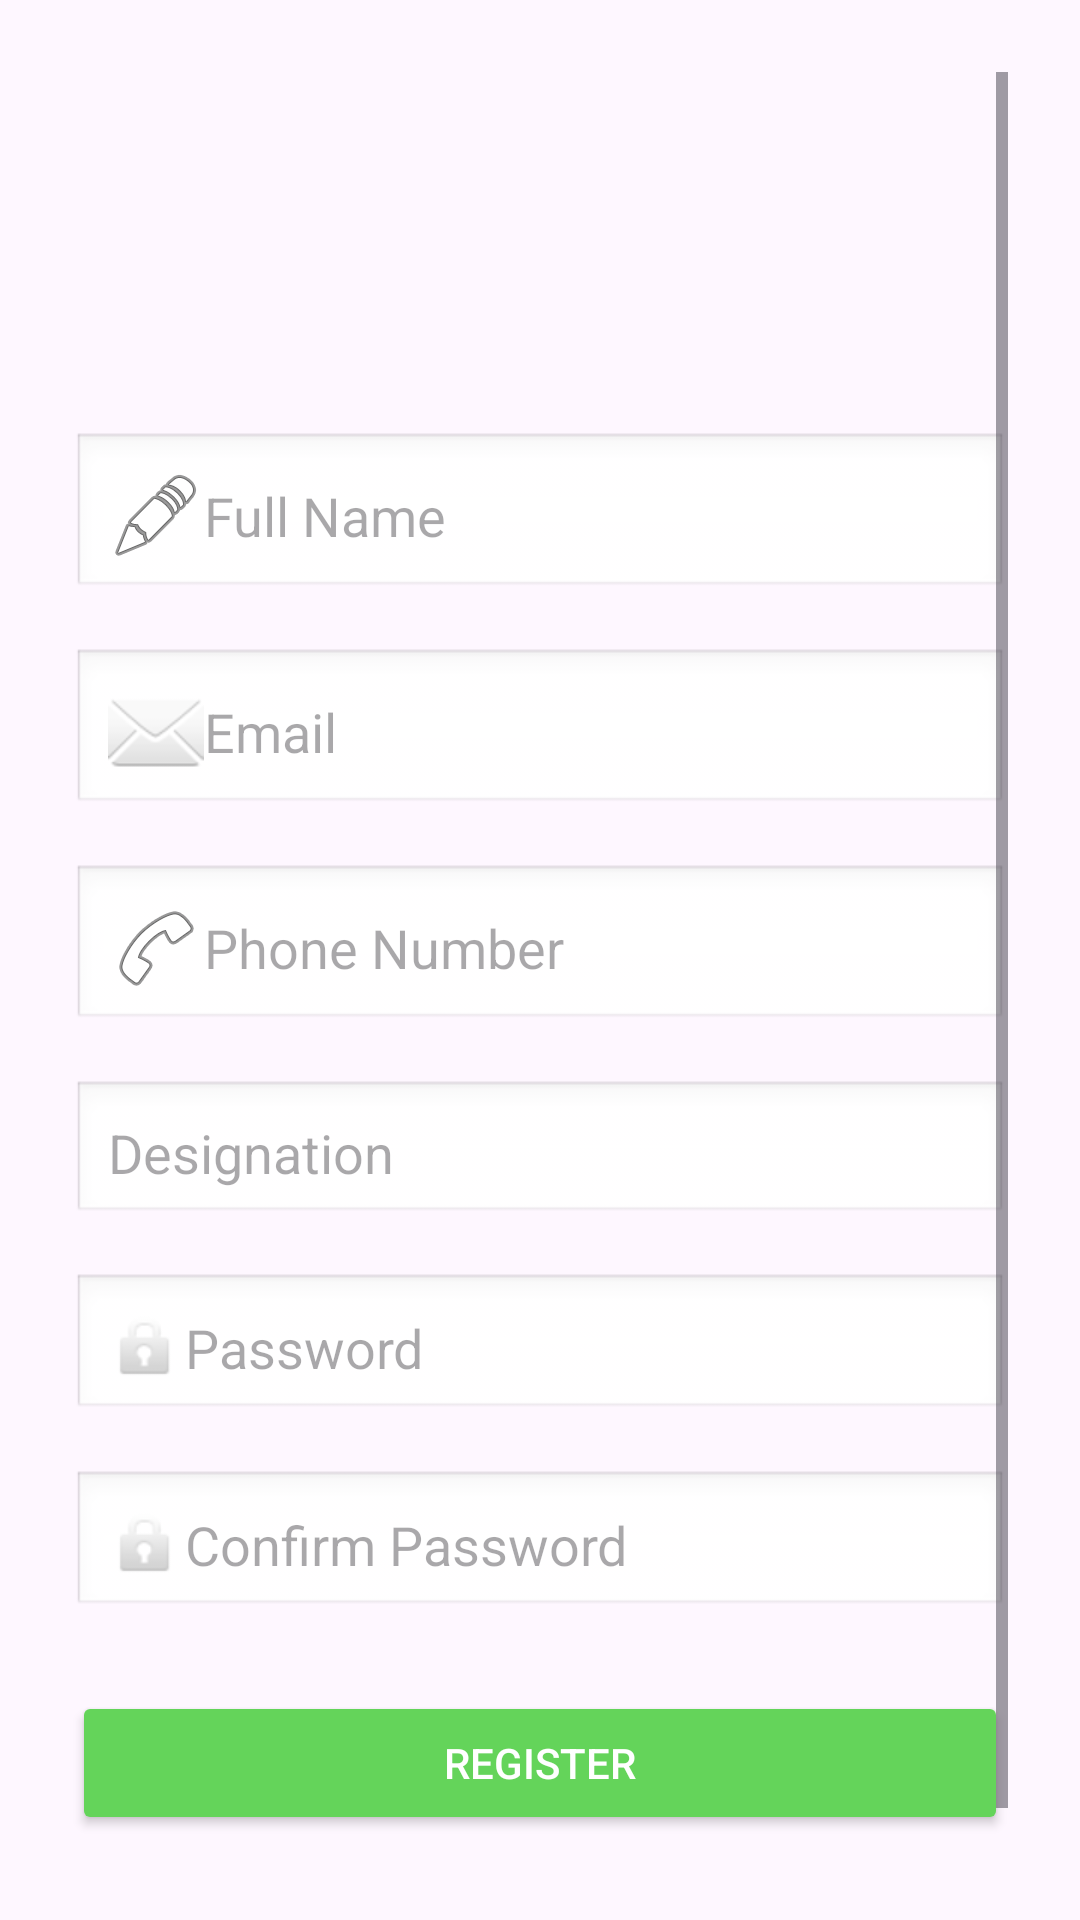

Android layout source for this screen:
<!-- AndroidManifest.xml: application theme Theme.SpotWarn -->
<!-- res/layout/activity_register.xml -->
<?xml version="1.0" encoding="utf-8"?>
<ScrollView xmlns:android="http://schemas.android.com/apk/res/android"
    android:layout_width="match_parent"
    android:layout_height="match_parent"
    android:padding="24dp"
    android:background="@drawable/policesignup"
    >

    <LinearLayout
        android:layout_width="match_parent"
        android:layout_height="wrap_content"
        android:orientation="vertical"
        android:gravity="center_horizontal"
        >


        <EditText
            android:id="@+id/etName"
            android:layout_width="match_parent"
            android:layout_height="wrap_content"
            android:hint="@string/full_name"
            android:drawableStart="@android:drawable/ic_menu_edit"
            android:padding="12dp"
            android:background="@android:drawable/edit_text"
            android:layout_marginBottom="16dp"
            android:layout_marginTop="120dp"/>


        <EditText
            android:id="@+id/etEmail"
            android:layout_width="match_parent"
            android:layout_height="wrap_content"
            android:hint="@string/email"
            android:inputType="textEmailAddress"
            android:drawableStart="@android:drawable/ic_dialog_email"
            android:padding="12dp"
            android:background="@android:drawable/edit_text"
            android:layout_marginBottom="16dp"/>


        <EditText
            android:id="@+id/etPhone"
            android:layout_width="match_parent"
            android:layout_height="wrap_content"
            android:hint="@string/phone_number"
            android:inputType="phone"
            android:drawableStart="@android:drawable/ic_menu_call"
            android:padding="12dp"
            android:background="@android:drawable/edit_text"
            android:layout_marginBottom="16dp"/>
        <EditText
            android:id="@+id/etDesignation"
            android:layout_width="match_parent"
            android:layout_height="wrap_content"
            android:hint="@string/designation"
            android:inputType="text"
            android:drawableStart="@drawable/baseline_assignment_ind_24"
            android:padding="12dp"
            android:background="@android:drawable/edit_text"
            android:layout_marginBottom="16dp"/>


        <EditText
            android:id="@+id/etPassword"
            android:layout_width="match_parent"
            android:layout_height="wrap_content"
            android:hint="@string/password"
            android:inputType="textPassword"
            android:drawableStart="@android:drawable/ic_lock_idle_lock"
            android:padding="12dp"
            android:background="@android:drawable/edit_text"
            android:layout_marginBottom="16dp"/>


        <EditText
            android:id="@+id/etConfirmPassword"
            android:layout_width="match_parent"
            android:layout_height="wrap_content"
            android:hint="@string/confirm_password"
            android:inputType="textPassword"
            android:drawableStart="@android:drawable/ic_lock_idle_lock"
            android:padding="12dp"
            android:background="@android:drawable/edit_text"
            android:layout_marginBottom="24dp"/>


        <Button
            android:id="@+id/btnRegister"
            android:layout_width="match_parent"
            android:layout_height="wrap_content"
            android:text="@string/register"
            android:backgroundTint="#64d45a"
            android:textColor="@android:color/white"
            android:padding="12dp"
            android:layout_marginBottom="16dp"/>


        <TextView
            android:id="@+id/tvLogin"
            android:layout_width="wrap_content"
            android:layout_height="wrap_content"
            android:text="@string/already_have_an_account_login"
            android:textColor="@android:color/holo_blue_dark"
            android:layout_marginTop="8dp"/>

    </LinearLayout>
</ScrollView>
<!-- resources referenced by this layout -->
<resources>
  <string name="already_have_an_account_login">Already have an account? Login</string>
  <string name="confirm_password">Confirm Password</string>
  <string name="designation">Designation</string>
  <string name="email">Email</string>
  <string name="full_name">Full Name</string>
  <string name="password">Password</string>
  <string name="phone_number">Phone Number</string>
  <string name="register">Register</string>
  <style name="Theme.SpotWarn" parent="Base.Theme.SpotWarn" />
  <style name="Base.Theme.SpotWarn" parent="Theme.Material3.DayNight.NoActionBar">
  
          
          
      </style>
</resources>
